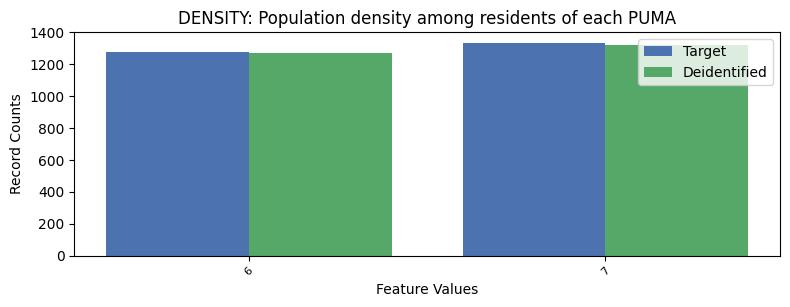

The data file committed next to this chart (first rows):
, DENSITY, count_target, count_deidentified
0, 7, 1335, 1321
1, 6, 1277, 1273
